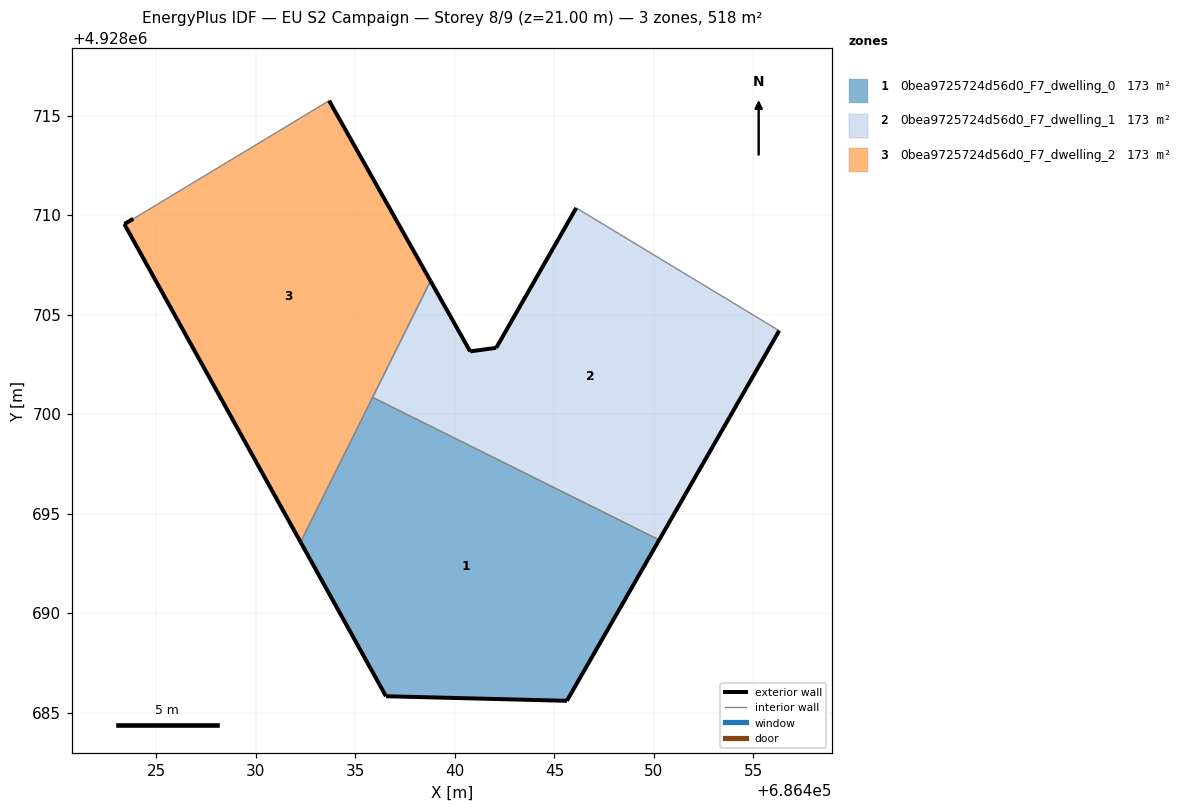
=== STOREY PLAN SPEC (per zone: floor XY polygon, exterior-wall plan segments, windows/doors) ===
zone 1: 0bea9725724d56d0_F7_dwelling_0  (172.7 m²)
  floor: (686445.62, 4928685.59) (686450.26, 4928693.67) (686435.86, 4928700.84) (686432.24, 4928693.56) (686436.54, 4928685.82)
  exterior wall: (686450.26, 4928693.67) – (686445.62, 4928685.59)  [9.3 m]
  exterior wall: (686445.62, 4928685.59) – (686436.54, 4928685.82)  [9.1 m]
  exterior wall: (686436.54, 4928685.82) – (686432.24, 4928693.56)  [8.9 m]
  interior walls: 2
zone 2: 0bea9725724d56d0_F7_dwelling_1  (172.7 m²)
  floor: (686450.26, 4928693.67) (686456.30, 4928704.19) (686446.09, 4928710.36) (686442.07, 4928703.33) (686440.77, 4928703.15) (686438.77, 4928706.69) (686435.86, 4928700.84)
  exterior wall: (686440.77, 4928703.15) – (686442.07, 4928703.33)  [1.3 m]
  exterior wall: (686442.07, 4928703.33) – (686446.09, 4928710.36)  [8.1 m]
  exterior wall: (686456.30, 4928704.19) – (686450.26, 4928693.67)  [12.1 m]
  exterior wall: (686438.77, 4928706.69) – (686440.77, 4928703.15)  [4.1 m]
  interior walls: 3
zone 3: 0bea9725724d56d0_F7_dwelling_2  (172.7 m²)
  floor: (686432.24, 4928693.56) (686438.77, 4928706.69) (686433.68, 4928715.75) (686423.83, 4928709.81) (686423.39, 4928709.55)
  exterior wall: (686433.68, 4928715.75) – (686438.77, 4928706.69)  [10.4 m]
  exterior wall: (686432.24, 4928693.56) – (686423.39, 4928709.55)  [18.3 m]
  exterior wall: (686423.39, 4928709.55) – (686423.83, 4928709.81)  [0.5 m]
  interior walls: 3

=== DERIVED (storey summary) ===
Building: EU S2 Campaign
Storey: 8 of 9  (floor level z = 21.00 m)
Storey gross floor area: 518.0 m²
Zones on this storey: 3
  - 0bea9725724d56d0_F7_dwelling_0: floor 172.7 m²; exterior wall 27.3 m (81.8 m²); WWR 0.0%
  - 0bea9725724d56d0_F7_dwelling_1: floor 172.7 m²; exterior wall 25.6 m (76.8 m²); WWR 0.0%
  - 0bea9725724d56d0_F7_dwelling_2: floor 172.7 m²; exterior wall 29.2 m (87.6 m²); WWR 0.0%
Zone adjacency (shared interzone walls):
  - 0bea9725724d56d0_F7_dwelling_0 ↔ 0bea9725724d56d0_F7_dwelling_1
  - 0bea9725724d56d0_F7_dwelling_0 ↔ 0bea9725724d56d0_F7_dwelling_2
  - 0bea9725724d56d0_F7_dwelling_1 ↔ 0bea9725724d56d0_F7_dwelling_2